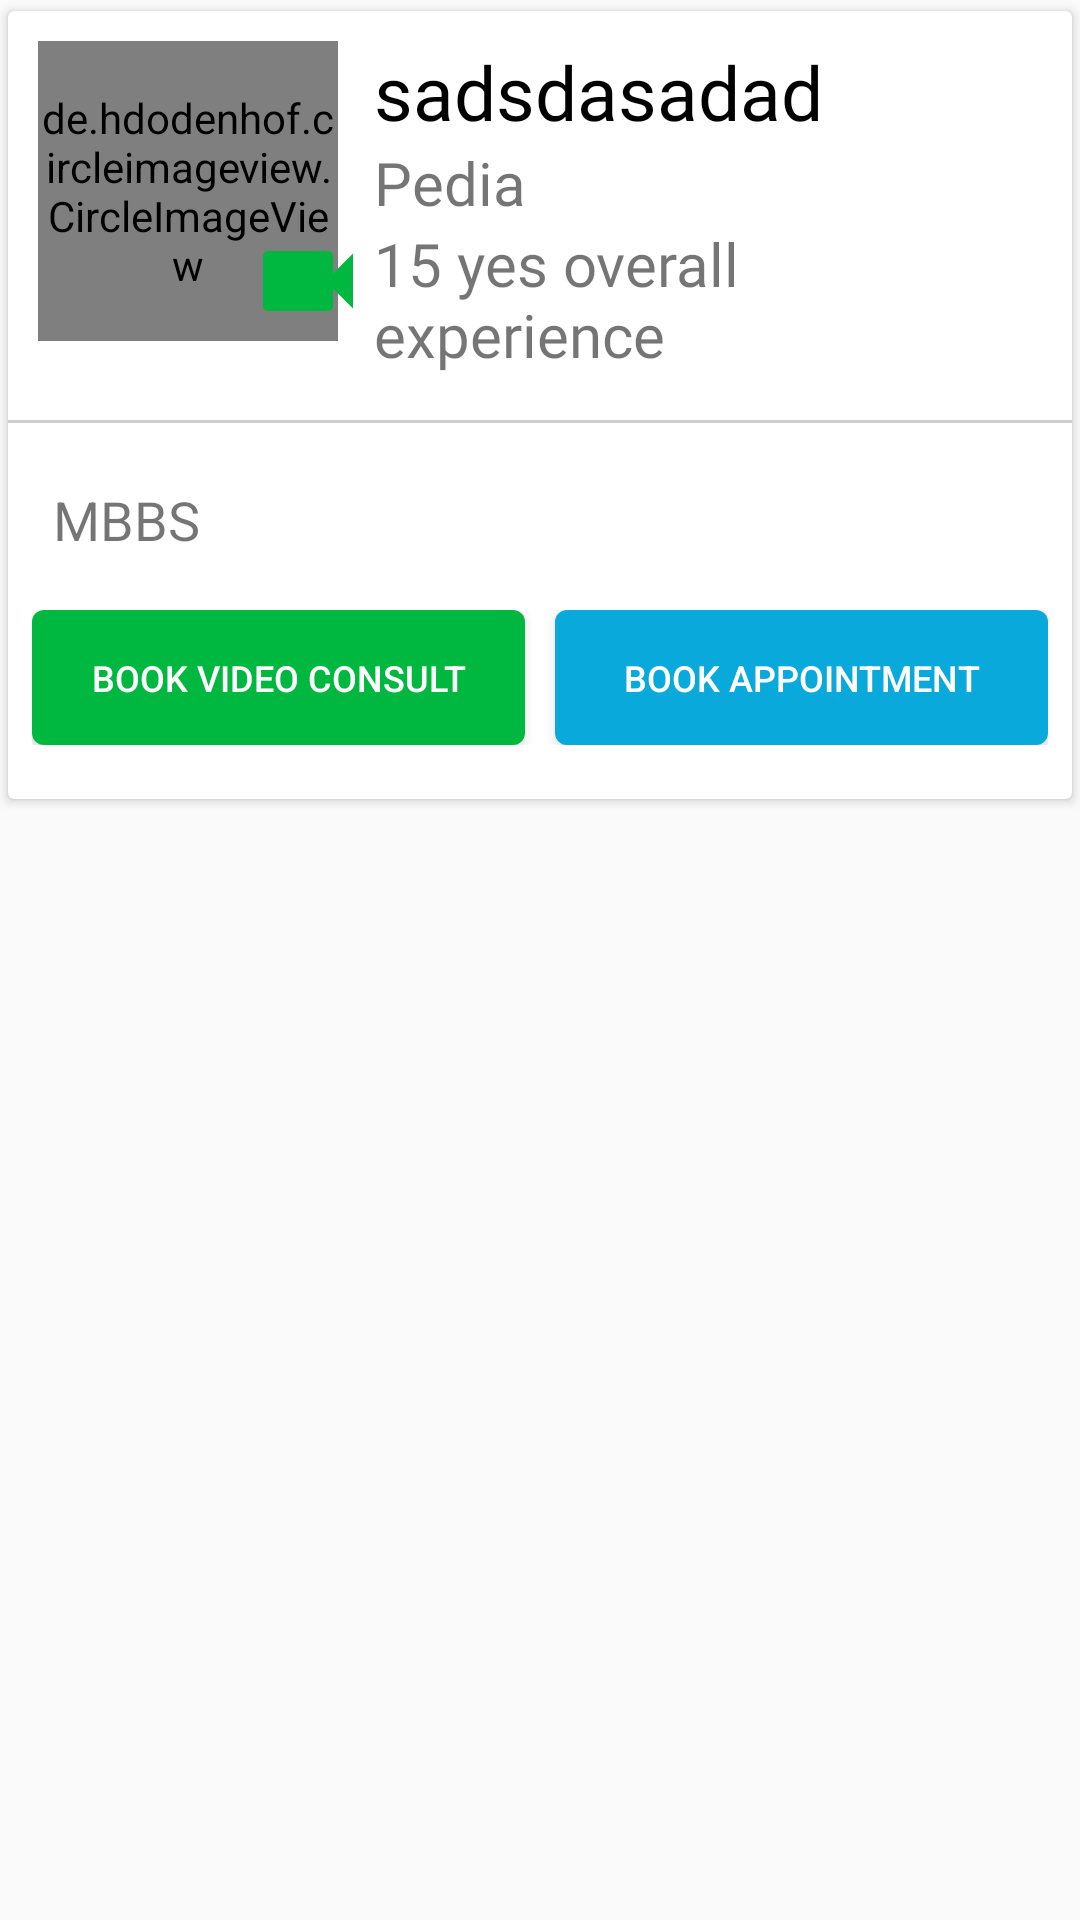

Reconstruct the res/layout file that produces this screen, plus the resources it refers to.
<!-- AndroidManifest.xml: application theme AppTheme -->
<!-- res/layout/doctor_row.xml -->
<?xml version="1.0" encoding="utf-8"?>
<RelativeLayout
    xmlns:android="http://schemas.android.com/apk/res/android"
    android:layout_width="match_parent"
    android:layout_height="wrap_content"
    xmlns:app="http://schemas.android.com/apk/res-auto"
    android:layout_marginTop="10dp">

    <androidx.cardview.widget.CardView
        android:layout_width="match_parent"
        android:layout_height="wrap_content"
        app:cardUseCompatPadding="true">

        <LinearLayout
            android:layout_width="match_parent"
            android:layout_height="wrap_content"
            android:orientation="vertical">

        <RelativeLayout
            android:layout_width="match_parent"
            android:layout_height="wrap_content"
            android:padding="10dp">

        <de.hdodenhof.circleimageview.CircleImageView
            android:layout_width="100dp"
            android:layout_height="100dp"
            android:id="@+id/drImg"
            android:src="@drawable/user"/>

            <ImageView
                android:layout_width="40dp"
                android:layout_height="40dp"
                android:layout_marginLeft="70dp"
                android:layout_marginTop="60dp"
                android:src="@drawable/ic_video" />

            <TextView
                android:layout_width="wrap_content"
                android:layout_height="wrap_content"
                android:id="@+id/drName"
                android:text="sadsdasadad"
                android:textSize="25sp"
                android:textColor="#000"
                android:fontFamily="@font/roboto"
                android:layout_toRightOf="@+id/drImg"
                android:layout_marginLeft="12dp"/>

            <TextView
                android:layout_width="wrap_content"
                android:layout_height="wrap_content"
                android:id="@+id/drDesignation"
                android:layout_toRightOf="@+id/drImg"
                android:layout_marginLeft="12dp"
                android:layout_below="@+id/drName"
                android:fontFamily="@font/roboto"
                android:text="Pedia"
                android:textSize="20sp"/>

            <TextView
                android:layout_width="wrap_content"
                android:layout_height="wrap_content"
                android:id="@+id/drExp"
                android:layout_toRightOf="@+id/drImg"
                android:layout_marginLeft="12dp"
                android:layout_below="@+id/drDesignation"
                android:fontFamily="@font/roboto"
                android:text="15 yes overall experience"
                android:textSize="20sp"/>

        </RelativeLayout>

            <View
                android:layout_width="match_parent"
                android:layout_height="1dp"
                android:background="#cdcdcd"
                android:layout_marginTop="5dp"/>

            <RelativeLayout
                android:layout_width="match_parent"
                android:layout_height="wrap_content">

                <TextView
                    android:layout_width="wrap_content"
                    android:layout_height="wrap_content"
                    android:textSize="18sp"
                    android:layout_marginLeft="15dp"
                    android:text="MBBS"
                    android:id="@+id/drQuali"
                    android:layout_marginTop="20dp"/>

           

            </RelativeLayout>

            <LinearLayout
                android:layout_width="match_parent"
                android:layout_height="wrap_content"
                android:orientation="horizontal"
                android:layout_marginTop="10dp"
                android:layout_marginBottom="10dp"
                android:padding="8dp">

                <Button
                    android:layout_width="match_parent"
                    android:layout_height="45dp"
                    android:id="@+id/vidButton"
                    android:text="Book video consult"
                    android:layout_weight="1"
                    android:layout_marginRight="5dp"
                    android:background="@drawable/video_but_back"
                    android:textColor="#fff"
                    android:textSize="12sp"/>

                <Button
                    android:layout_width="match_parent"
                    android:layout_height="45dp"
                    android:id="@+id/appointButton"
                    android:text="Book appointment"
                    android:layout_marginLeft="5dp"
                    android:layout_weight="1"
                    android:textSize="12sp"
                    android:background="@drawable/appointment_but_back"
                    android:textColor="#fff"/>

            </LinearLayout>

        </LinearLayout>

    </androidx.cardview.widget.CardView>

</RelativeLayout>
<!-- resources referenced by this layout -->
<resources>
  <!-- drawable appointment_but_back (drawable) -->
  <?xml version="1.0" encoding="utf-8"?>
  <shape xmlns:android="http://schemas.android.com/apk/res/android"
      android:shape="rectangle">
  
      <solid
          android:color="#09a9db"/>
  
      <corners
          android:radius="4dp"/>
  
  </shape>
  <!-- drawable ic_video (drawable) -->
  <vector android:height="24dp" android:tint="#00B840"
      android:viewportHeight="24" android:viewportWidth="24"
      android:width="24dp" xmlns:android="http://schemas.android.com/apk/res/android">
      <path android:fillColor="@android:color/white" android:pathData="M17,10.5V7c0,-0.55 -0.45,-1 -1,-1H4c-0.55,0 -1,0.45 -1,1v10c0,0.55 0.45,1 1,1h12c0.55,0 1,-0.45 1,-1v-3.5l4,4v-11l-4,4z"/>
  </vector>
  <!-- drawable video_but_back (drawable) -->
  <?xml version="1.0" encoding="utf-8"?>
  <shape xmlns:android="http://schemas.android.com/apk/res/android"
      android:shape="rectangle">
  
      <corners
          android:radius="4dp"/>
  
      <solid
          android:color="#00b840"/>
  
  </shape>
  <style name="AppTheme" parent="Theme.AppCompat.Light.DarkActionBar">
          
          <item name="colorPrimary">@color/colorPrimary</item>
          <item name="colorPrimaryDark">@color/colorPrimaryDark</item>
          <item name="colorAccent">@color/colorAccent</item>
      </style>
  <color name="colorPrimary">#12107b</color>
  <color name="colorPrimaryDark">#0d112c</color>
  <color name="colorAccent">#12107b</color>
</resources>
